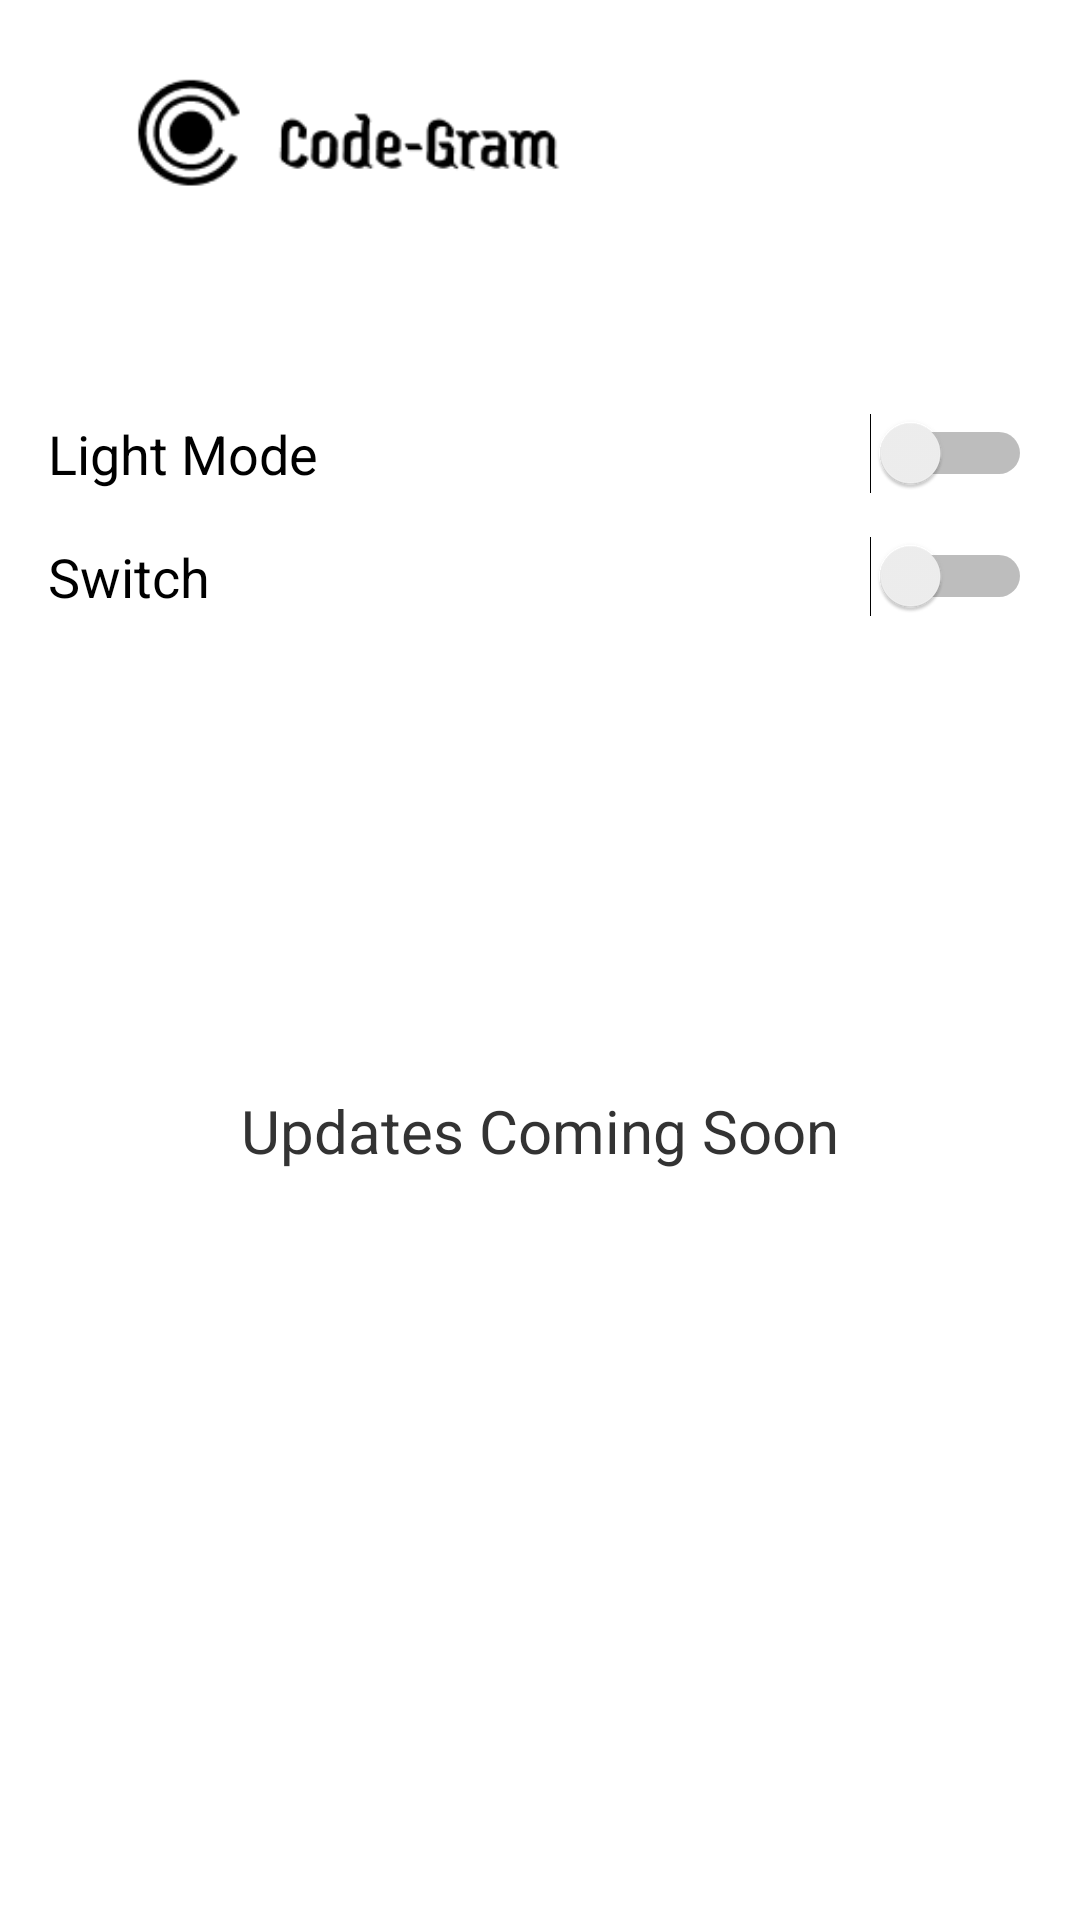

This screen was rendered from an Android layout file. Write that file and the resources it references.
<!-- AndroidManifest.xml: application theme Theme.Ser210finalclient -->
<!-- res/layout/fragment_settings.xml -->
<?xml version="1.0" encoding="utf-8"?>
<LinearLayout xmlns:android="http://schemas.android.com/apk/res/android"
    android:layout_width="match_parent"
    android:layout_height="match_parent"
    android:background="@color/screen_background"
    android:orientation="vertical"
    android:padding="16dp">

    <ImageView
        android:layout_width="220dp"
        android:layout_height="60dp"
        android:adjustViewBounds="true"
        android:contentDescription="@string/app_name"
        android:src="@drawable/top_bar_logo" />

    <TextView
        android:id="@+id/settingsLoggedInAsText"
        android:layout_width="match_parent"
        android:layout_height="wrap_content"
        android:layout_marginTop="16dp"
        android:textColor="@color/primary_text"
        android:textSize="16sp" />

    <LinearLayout
        android:layout_width="match_parent"
        android:layout_height="wrap_content"
        android:layout_marginTop="24dp"
        android:gravity="center_vertical"
        android:orientation="horizontal">

        <TextView
            android:layout_width="0dp"
            android:layout_height="wrap_content"
            android:layout_weight="1"
            android:text="Light Mode"
            android:textColor="@color/primary_text"
            android:textSize="18sp" />

        <Switch
            android:id="@+id/lightModeSwitch"
            android:layout_width="wrap_content"
            android:layout_height="wrap_content" />
    </LinearLayout>

    <LinearLayout
        android:layout_width="match_parent"
        android:layout_height="wrap_content"
        android:layout_marginTop="14dp"
        android:gravity="center_vertical"
        android:orientation="horizontal">

        <TextView
            android:layout_width="0dp"
            android:layout_height="wrap_content"
            android:layout_weight="1"
            android:text="Switch"
            android:textColor="@color/primary_text"
            android:textSize="18sp" />

        <Switch
            android:id="@+id/placeholderSwitch"
            android:layout_width="wrap_content"
            android:layout_height="wrap_content" />
    </LinearLayout>

    <TextView
        android:layout_width="match_parent"
        android:layout_height="0dp"
        android:layout_weight="1"
        android:gravity="center"
        android:text="Updates Coming Soon"
        android:textColor="@color/secondary_text"
        android:textSize="20sp" />

    <ImageButton
        android:id="@+id/logoutButton"
        android:layout_width="220dp"
        android:layout_height="64dp"
        android:layout_gravity="center_horizontal"
        android:layout_marginBottom="12dp"
        android:background="@android:color/transparent"
        android:contentDescription="Log Out"
        android:scaleType="fitCenter"
        android:src="@drawable/logout_light" />

</LinearLayout>
<!-- resources referenced by this layout -->
<resources>
  <color name="primary_text">#FF000000</color>
  <color name="screen_background">#FFFFFFFF</color>
  <color name="secondary_text">#FF333333</color>
  <!-- drawable top_bar_logo (drawable) -->
  <?xml version="1.0" encoding="utf-8"?>
  <bitmap xmlns:android="http://schemas.android.com/apk/res/android"
      android:gravity="center"
      android:src="@drawable/top_bar_logo_light" />
  <string name="app_name">ser210-final-client</string>
  <style name="Theme.Ser210finalclient" parent="Theme.MaterialComponents.DayNight.NoActionBar" />
  <!-- drawable top_bar_logo_light: png bitmap (drawable, 2796 bytes) -->
</resources>
